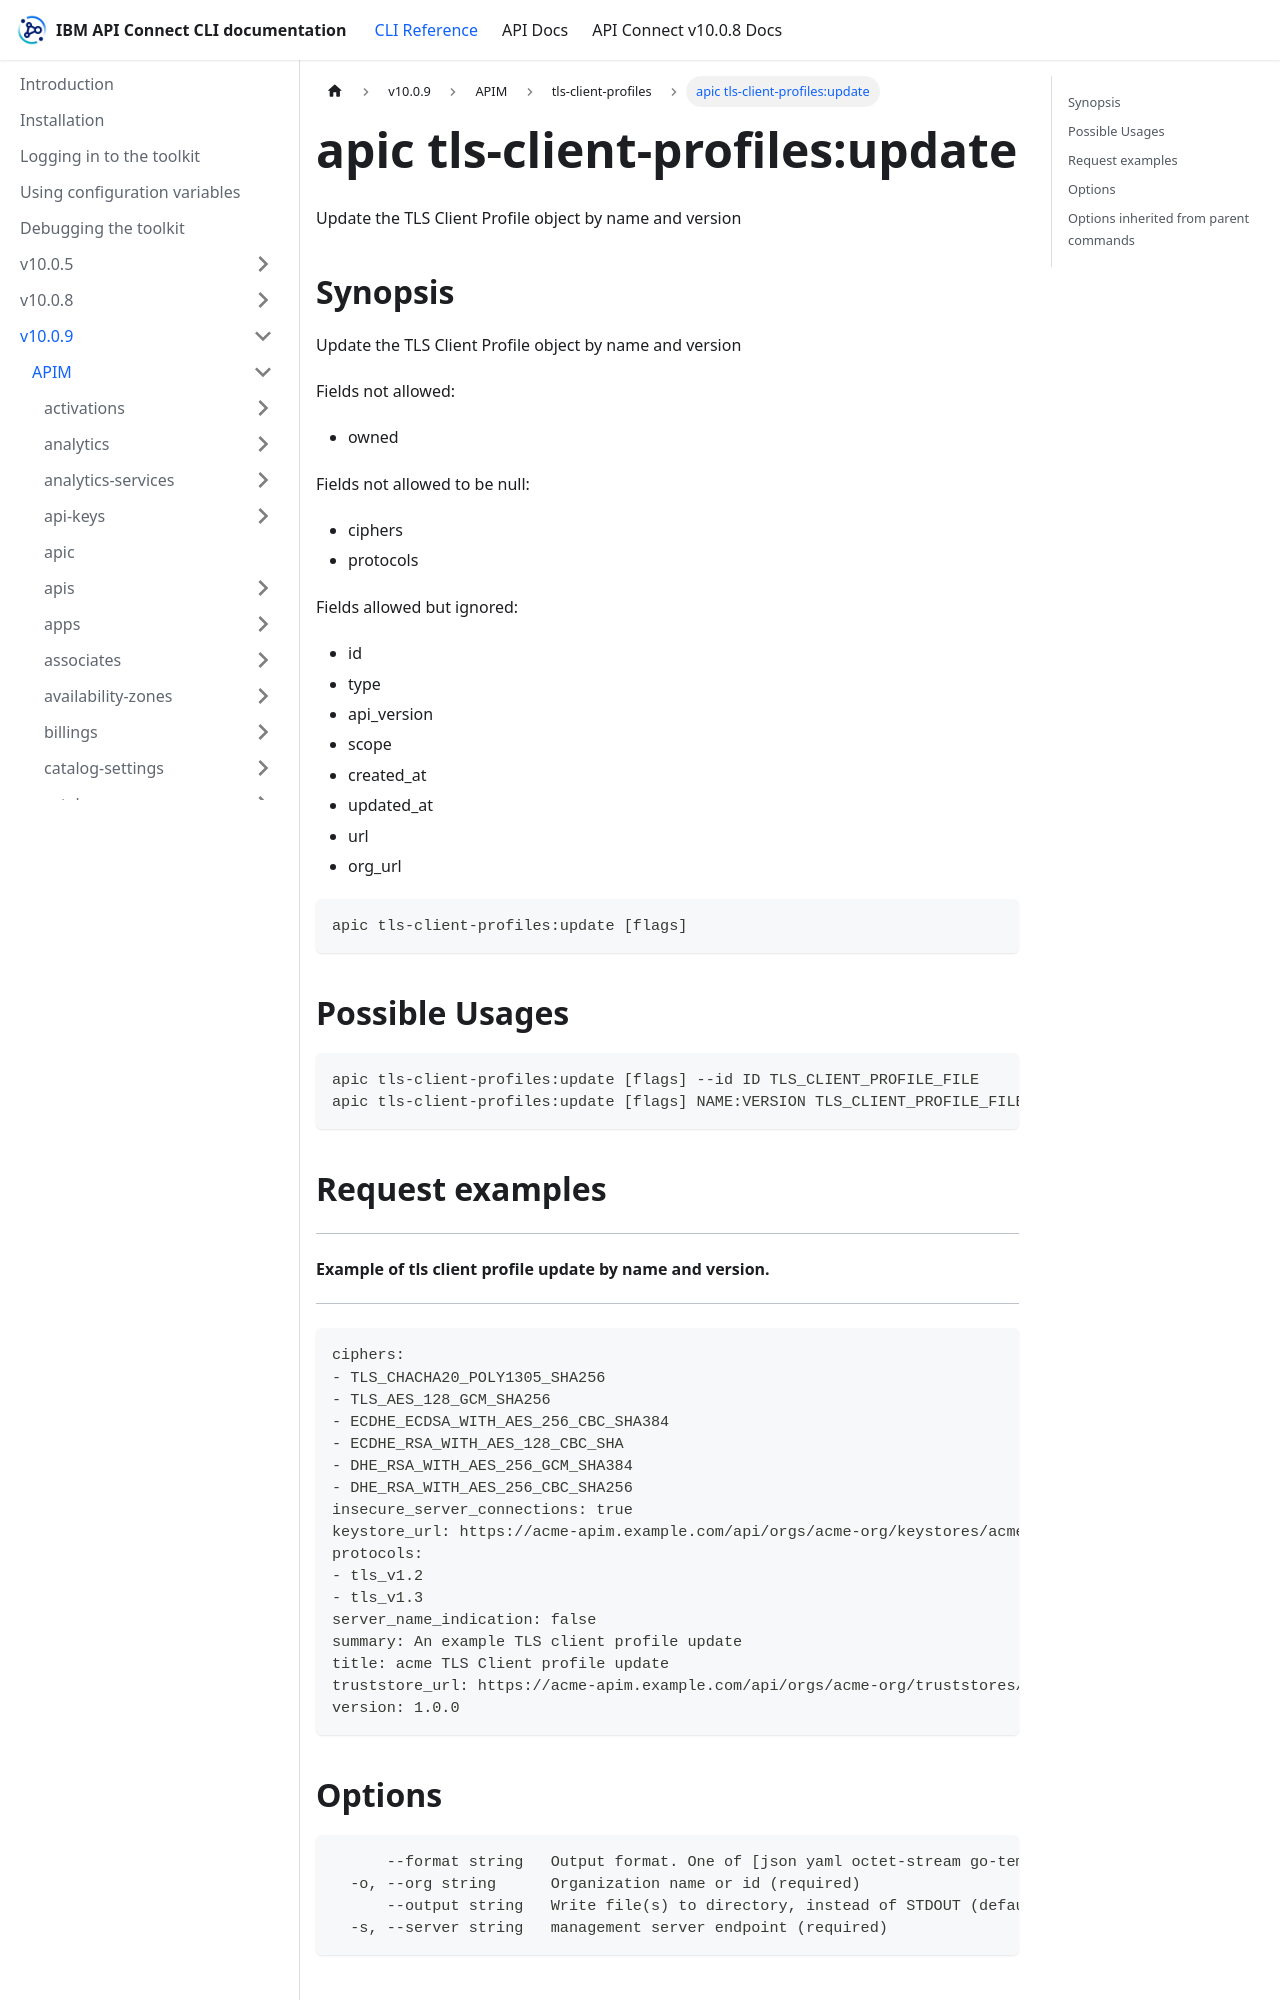

repository: ibm-apiconnect/clidocs · page: docs/v1009/apim/tls-client-profiles/apic_tls-client-profiles_update.html · generator: docusaurus

---
tags:
- "group: tls-client-profiles"
---
# apic tls-client-profiles:update

Update the TLS Client Profile object by name and version

## Synopsis

Update the TLS Client Profile object by name and version
          
          Fields not allowed:
          - owned
          
          Fields not allowed to be null:
          - ciphers
          - protocols
          
          Fields allowed but ignored:
          - id
          - type
          - api_version
          - scope
          - created_at
          - updated_at
          - url
          - org_url

```
apic tls-client-profiles:update [flags]
```

## Possible Usages

```
apic tls-client-profiles:update [flags] --id ID TLS_CLIENT_PROFILE_FILE
apic tls-client-profiles:update [flags] NAME:VERSION TLS_CLIENT_PROFILE_FILE
```

## Request examples

--------------------------------------------------------------
#### Example of tls client profile update by name and version.
--------------------------------------------------------------

```
ciphers:
- TLS_CHACHA20_POLY1305_SHA256
- TLS_AES_128_GCM_SHA256
- ECDHE_ECDSA_WITH_AES_256_CBC_SHA384
- ECDHE_RSA_WITH_AES_128_CBC_SHA
- DHE_RSA_WITH_AES_256_GCM_SHA384
- DHE_RSA_WITH_AES_256_CBC_SHA256
insecure_server_connections: true
keystore_url: https://acme-apim.example.com/api/orgs/acme-org/keystores/acme-keystore
protocols:
- tls_v1.2
- tls_v1.3
server_name_indication: false
summary: An example TLS client profile update
title: acme TLS Client profile update
truststore_url: https://acme-apim.example.com/api/orgs/acme-org/truststores/acme-truststore
version: 1.0.0
```
